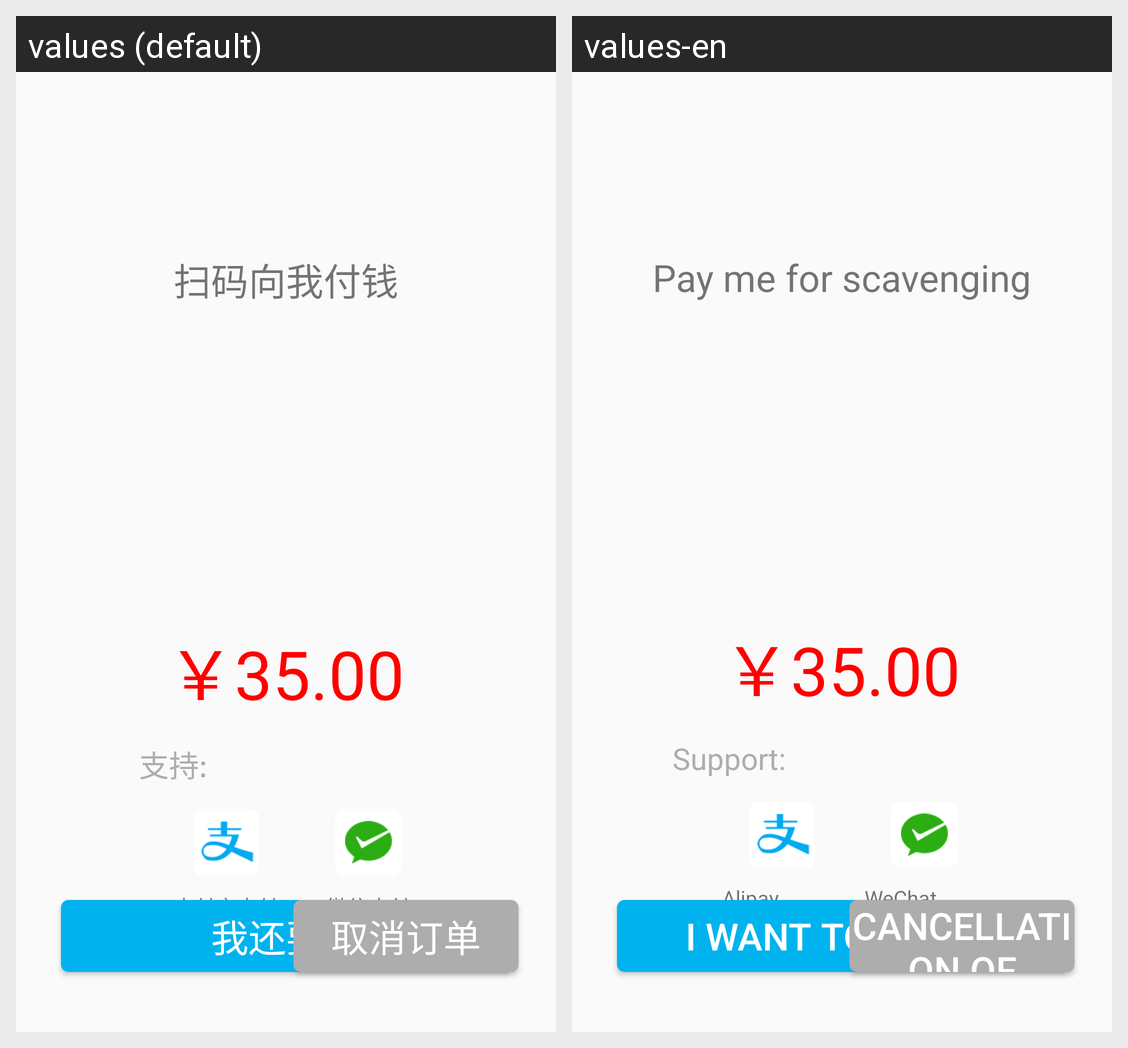

The same Android screen rendered under two of its app's locales, left to right. List the strings drawn on it with the default value and each locale's translation.
Android screen res/layout/scancodepay.xml rendered under 2 locales, left to right: values (default), values-en. Device: Nexus 5 (rendered at 1080×1920; each locale shown at half size, 540×960, under a caption strip naming it); theme NoActionBar..
Strings drawn on this screen, with the default value and each locale's value (text and hints the layout hard-codes, and strings that could not be matched under every locale, appear in the picture but are not listed):

Pay_me_for_scavenging
  values: 扫码向我付钱
  values-en: Pay me for scavenging

Support_
  values: 支持:
  values-en: Support:

Alipay_payment
  values: 支付宝支付
  values-en: Alipay payment

WeChat_payment
  values: 微信支付
  values-en: WeChat payment

I_want_to_buy_it
  values: 我还要买
  values-en: I want to buy it.

Cancellation_of_order
  values: 取消订单
  values-en: Cancellation of order
